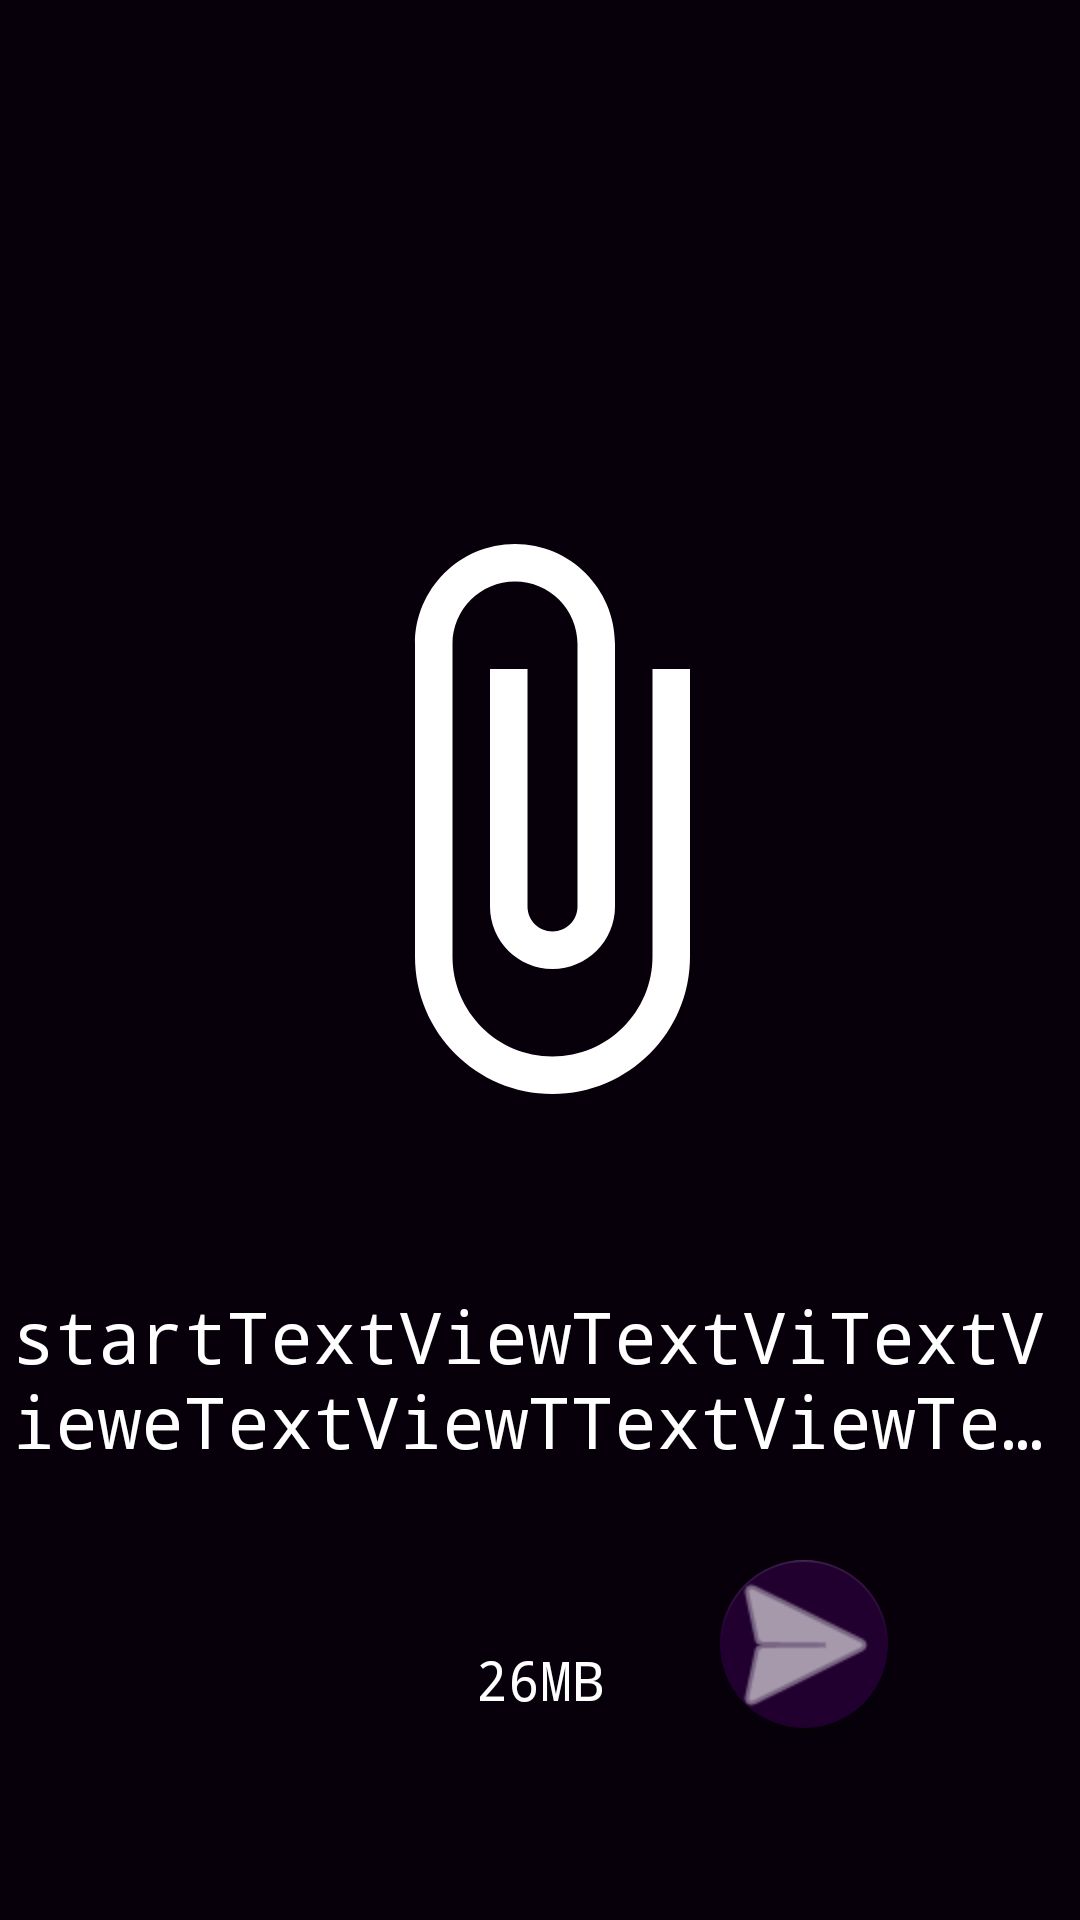

This screen was rendered from an Android layout file. Write that file and the resources it references.
<!-- AndroidManifest.xml: application theme AppTheme -->
<!-- res/layout/activity_file_viewer.xml -->
<?xml version="1.0" encoding="utf-8"?>
<androidx.constraintlayout.widget.ConstraintLayout xmlns:android="http://schemas.android.com/apk/res/android"
    xmlns:app="http://schemas.android.com/apk/res-auto"
    xmlns:tools="http://schemas.android.com/tools"
    android:layout_width="match_parent"
    android:layout_height="match_parent"
    tools:context=".ui.view.single_activity.FileViewerActivity">

    <ProgressBar
        android:id="@+id/progressBar"
        style="?android:attr/progressBarStyle"
        android:layout_width="wrap_content"
        android:layout_height="wrap_content"
        android:layout_marginEnd="64dp"
        android:layout_marginBottom="64dp"
        android:visibility="gone"
        app:layout_constraintBottom_toBottomOf="parent"
        app:layout_constraintEnd_toEndOf="parent" />

    <com.google.android.material.floatingactionbutton.FloatingActionButton
        android:id="@+id/btn_send_file"
        android:layout_width="wrap_content"
        android:layout_height="wrap_content"
        android:layout_marginEnd="64dp"
        android:layout_marginBottom="64dp"
        android:clickable="true"
        android:contentDescription="@string/send"
        android:focusable="true"
        android:visibility="visible"
        app:fabSize="auto"
        app:layout_constraintBottom_toBottomOf="parent"
        app:layout_constraintEnd_toEndOf="parent"
        app:maxImageSize="64dp"
        app:srcCompat="@android:drawable/ic_menu_send" />

    <ImageView
        android:id="@+id/img_file"
        android:layout_width="wrap_content"
        android:layout_height="wrap_content"
        android:adjustViewBounds="true"
        android:scaleType="centerCrop"
        app:layout_constraintBottom_toTopOf="@+id/txt_file_size"
        app:layout_constraintEnd_toEndOf="parent"
        app:layout_constraintStart_toStartOf="parent"
        app:layout_constraintTop_toTopOf="parent"
        app:srcCompat="@drawable/attach_file_big" />

    <TextView
        android:id="@+id/txt_filename"
        android:layout_width="wrap_content"
        android:layout_height="wrap_content"
        android:layout_margin="4dp"
        android:ellipsize="end"
        android:fontFamily="monospace"
        android:maxLength="60"
        android:maxLines="2"
        android:nestedScrollingEnabled="true"
        android:padding="4dp"
        android:text="startTextViewTextViTextVieweTextViewTTextViewTextViTextVieweTextVTextViewTextViTextVieweTextVTextViewTextViTextVieweTextVieTextViewTextViTextVieweTextViewTextViewwwTextViewwiewTextViewwiewTextViewwextViewwssssssssssssssssssssssend"
        android:textSize="24sp"
        app:layout_constraintBottom_toTopOf="@+id/txt_file_size"
        app:layout_constraintEnd_toEndOf="parent"
        app:layout_constraintStart_toStartOf="parent"
        app:layout_constraintTop_toBottomOf="@+id/img_file" />

    <TextView
        android:id="@+id/txt_file_size"
        android:layout_width="wrap_content"
        android:layout_height="wrap_content"
        android:layout_margin="2dp"
        android:fontFamily="monospace"
        android:padding="2dp"
        android:text="26MB"
        android:textSize="18sp"
        app:layout_constraintBottom_toBottomOf="@+id/btn_send_file"
        app:layout_constraintEnd_toEndOf="parent"
        app:layout_constraintStart_toStartOf="parent" />
</androidx.constraintlayout.widget.ConstraintLayout>
<!-- resources referenced by this layout -->
<resources>
  <string name="send">SEND</string>
  <color name="dx_dark">#0D0014</color>
  <color name="dx_background">#07000B</color>
  <color name="dx_white">#ffffff</color>
  <style name="RobotoTextViewStyle" parent="android:Widget.TextView">
          <item name="android:fontFamily"> sans-serif-light </item>
      </style>
  <color name="dx_accent">#130025</color>
  <style name="FloatingActionButtonStyle" parent="Widget.MaterialComponents.FloatingActionButton">
          <item name="backgroundTint">@color/dx_night_940</item>
          <item name="tint">@color/dx_white</item>
      </style>
  <style name="ExtendedFloatingActionButtonStyle" parent="Widget.MaterialComponents.ExtendedFloatingActionButton">
          <item name="backgroundTint">@color/dx_night_940</item>
          <item name="tint">@color/dx_white</item>
          <item name="android:textColor">@color/dx_white</item>
          <item name="iconTint">@color/dx_white</item>
  
      </style>
  <color name="green_tor">#68B030</color>
  <style name="Theme.App" parent="AppTheme">
          <item name="windowActionModeOverlay">false</item>
          <item name="actionModeStyle">@style/Widget.App.ActionMode</item>
          <item name="actionModeCloseDrawable">@drawable/ic_baseline_close_24</item>
          <item name="actionBarTheme">@style/ThemeOverlay.MaterialComponents.Dark.ActionBar</item>
  
      </style>
  <color name="dx_night_950">#0e171f</color>
  <style name="SwitchWhiteText" parent="Widget.AppCompat.CompoundButton.Switch">
          <item name="android:textColor">@color/dx_white</item>
          <item name="backgroundColor">@color/transparent</item>
      </style>
  <style name="TextInputStyle">
          <item name="color">@color/dx_white</item>
      </style>
  <style name="Widget.App.SnackbarButton" parent="Widget.MaterialComponents.Button.TextButton.Snackbar">
          <item name="android:textColor">@color/dx_white</item>
          <item name="color">@color/dx_white</item>
          <item name="colorAccent">@color/dx_white</item>
      </style>
  <color name="dx_night_940">#210030</color>
  <style name="NegativeButtonStyle" parent="Widget.MaterialComponents.Button.TextButton.Dialog">
          <item name="android:textColor">@color/dx_button_text</item>
          <item name="colorPrimary">@color/dx_white</item>
          <item name="materialThemeOverlay">@style/ThemeOverlay.MyApp.PositiveButton</item>
      </style>
  <style name="PositiveButtonStyle" parent="Widget.MaterialComponents.Button.TextButton.Dialog">
          <item name="android:textColor">@color/dx_button_text</item>
          <item name="color">@color/dx_white</item>
          <item name="colorAccent">@color/dx_white</item>
          <item name="materialThemeOverlay">@style/ThemeOverlay.MyApp.PositiveButton</item>
      </style>
  <color name="transparent">#00000000</color>
  <style name="ThemeOverlay.App.Snackbar" parent="">
          <item name="android:textColor">@color/dx_white</item>
          <item name="colorPrimary">@color/dx_white</item>
          <item name="colorOnSurface">@color/dx_white</item>
          <item name="color">@color/dx_white</item>
          <item name="colorAccent">@color/dx_white</item>
      </style>
  <style name="ShapeAppearance.App.LargeComponento" parent="ShapeAppearance.MaterialComponents.LargeComponent">
          <item name="cornerFamily">rounded</item>
          <item name="cornerSize">20dp</item>
      </style>
  <color name="dialog_background">@color/dx_night_940</color>
  <color name="dx_button_text">#ffffff</color>
  <style name="ThemeOverlay.MyApp.PositiveButton" parent="">
          <item name="colorPrimary">@color/dx_white</item>
      </style>
  <!-- drawable kinda_rounded_shape (drawable) -->
  <?xml version="1.0" encoding="utf-8"?>
  <shape
      xmlns:android="http://schemas.android.com/apk/res/android"
      android:shape="rectangle"   >
      <gradient
          android:startColor="#2E0027"
          android:endColor="#2E0027"
          android:angle="180"/>
      
      
      
      <corners
          android:radius="9dp"   >
      </corners>
  </shape>
</resources>
